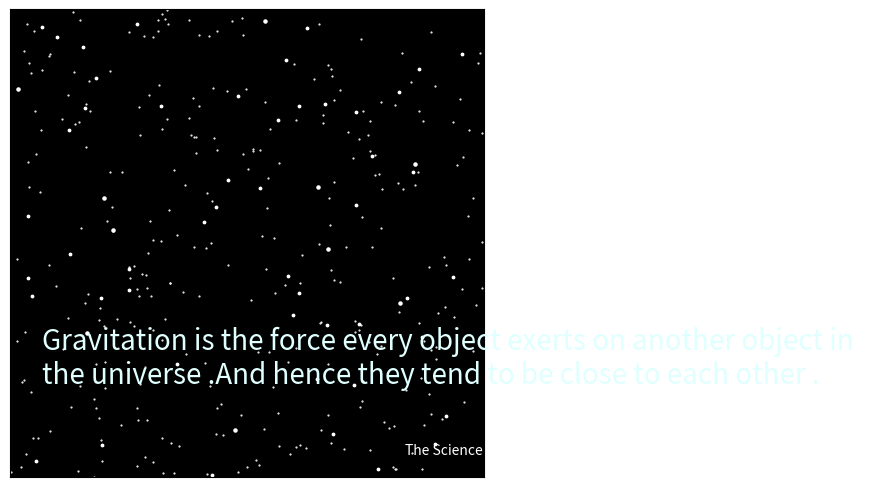

Python code for this plot:
#Temp:O
#centre of fig :(3,1.1)
#centre of text :(3,1,0.4)
from matplotlib import pyplot as plt 
import numpy as np 
from matplotlib.animation import FuncAnimation
#create figure and axies
fig = plt.figure() 
ax = fig.add_axes([0.20,0.015,0.74,0.975])

#Set x and y limits 
ax.set_xlim(0,6)
ax.set_ylim(0,2)
#make background black
ax.set_facecolor('black')
#gridlines to keep track 
ax.grid(ls='-.',lw=0.5,color='white')
#if you want to remove the ticks on axies including gridlines
ax.set_xticks([])
ax.set_yticks([])

#Stationary figures in animation
ax.scatter(6*np.random.rand(300,1),2*np.random.rand(300,1),s=0.3,color='white')
ax.scatter(6*np.random.rand(50,1),2*np.random.rand(50,1),s=3,color='white')
ax.scatter(6*np.random.rand(10,1),2*np.random.rand(10,1),s=5,color='white')

#Stationary Texts in Animation

#Main text in Animation
ax.text(0.4,0.4,'Gravitation is the force every object exerts on another object in \nthe universe .And hence they tend to be close to each other .',size=20 , color='lightcyan')

#Logo Text :
ax.text(5,0.1,'The Science Lovers',color='white',size=10)

#line object : plotting variable point
line,= ax.plot([], [],'o',color='orange',markersize=75)
line1,= ax.plot([], [],'o',color='lightskyblue',markersize=35)
#another line object : maybe plotting its path or anything else


#Time array ( omit if not required) :
t=np.arange(0,1,0.001)
dt=t[1]-t[0]
T=len(t)

# 1D Gravitational Programme

x1=np.zeros(T)
vx1=np.zeros(T)
x2=np.zeros(T)
vx2=np.zeros(T)
m1=5
m2=1
x1[0]=1.5
vx1[0]=0
x2[0]=3.7
vx2[0]=19

for i in range (T-1):
	vx1[i+1]=vx1[i]+dt*200*(m2*(x2[i]-x1[i])**(-2))
	x1[i+1]=x1[i]+dt*vx1[i+1]
	vx2[i+1]=vx2[i]-dt*200*(m1*(x2[i]-x1[i])**(-2))
	x2[i+1]=x2[i]+dt*vx2[i+1]
	
#Initiallizing Function
def init():
	line.set_data([], [])
	line1.set_data([],[])
	return line , line1
	
# Repeatition Function
def animate(i):
	#setting data for line objects
	line.set_data(x1[i],1.3)
	line1.set_data(x2[i],1.3)
	#Other things in animations which vary for different frames 
	
	#return the variables and objects in the function
	return line,line1

#Draw Animation using FuncAnimation command
anim = FuncAnimation(fig, animate, init_func = init, frames = T, interval = 10, blit = True)

plt.show() 